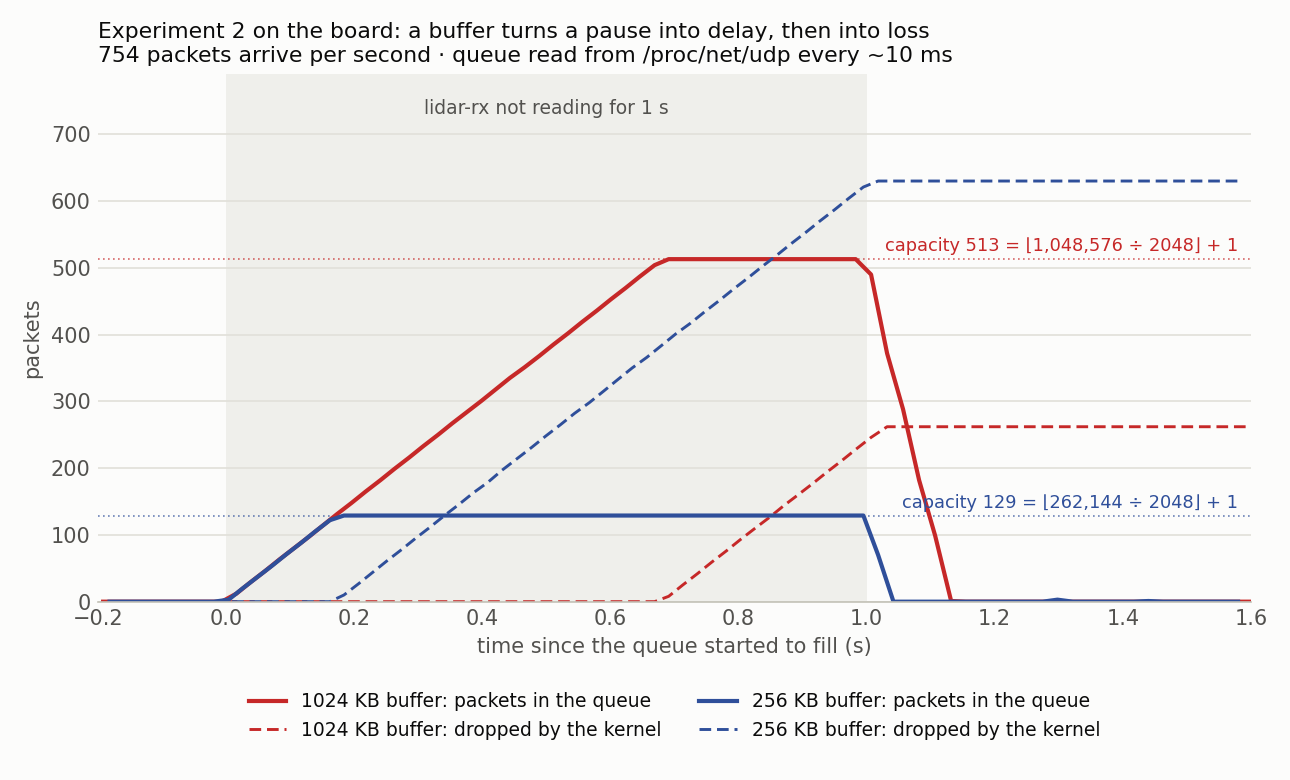

The table this chart was drawn from, first rows:
requested_B, actual_B, t_s, queue_B, drops
131072, 262144, -0.182, 0, 0
131072, 262144, -0.159, 0, 0
131072, 262144, -0.136, 0, 0
131072, 262144, -0.113, 0, 0
131072, 262144, -0.090, 0, 0
131072, 262144, -0.065, 0, 0
131072, 262144, -0.042, 0, 0
131072, 262144, -0.019, 0, 0
131072, 262144, 0.004, 6144, 0
131072, 262144, 0.026, 40960, 0
131072, 262144, 0.049, 75776, 0
131072, 262144, 0.072, 110592, 0
131072, 262144, 0.094, 145408, 0
131072, 262144, 0.117, 180224, 0
131072, 262144, 0.139, 215040, 0
131072, 262144, 0.162, 249856, 0
131072, 262144, 0.184, 264192, 10
131072, 262144, 0.207, 264192, 27
131072, 262144, 0.229, 264192, 44
131072, 262144, 0.251, 264192, 61
131072, 262144, 0.274, 264192, 78
131072, 262144, 0.296, 264192, 95
131072, 262144, 0.319, 264192, 112
131072, 262144, 0.341, 264192, 129
131072, 262144, 0.364, 264192, 146
131072, 262144, 0.386, 264192, 163
131072, 262144, 0.409, 264192, 179
131072, 262144, 0.431, 264192, 197
131072, 262144, 0.454, 264192, 214
131072, 262144, 0.477, 264192, 231
131072, 262144, 0.499, 264192, 248
131072, 262144, 0.522, 264192, 265
131072, 262144, 0.544, 264192, 282
131072, 262144, 0.567, 264192, 298
131072, 262144, 0.589, 264192, 315
131072, 262144, 0.612, 264192, 333
131072, 262144, 0.634, 264192, 350
131072, 262144, 0.657, 264192, 366
131072, 262144, 0.679, 264192, 383
131072, 262144, 0.702, 264192, 401
131072, 262144, 0.725, 264192, 417
131072, 262144, 0.747, 264192, 434
131072, 262144, 0.770, 264192, 451
131072, 262144, 0.792, 264192, 468
131072, 262144, 0.815, 264192, 485
131072, 262144, 0.837, 264192, 502
131072, 262144, 0.860, 264192, 519
131072, 262144, 0.882, 264192, 536
131072, 262144, 0.905, 264192, 553
131072, 262144, 0.927, 264192, 570
131072, 262144, 0.950, 264192, 587
131072, 262144, 0.972, 264192, 604
131072, 262144, 0.995, 264192, 621
131072, 262144, 1.018, 143360, 630
131072, 262144, 1.042, 0, 630
131072, 262144, 1.065, 0, 630
131072, 262144, 1.088, 0, 630
131072, 262144, 1.111, 0, 630
131072, 262144, 1.136, 0, 630
131072, 262144, 1.159, 0, 630
... 97 more rows
